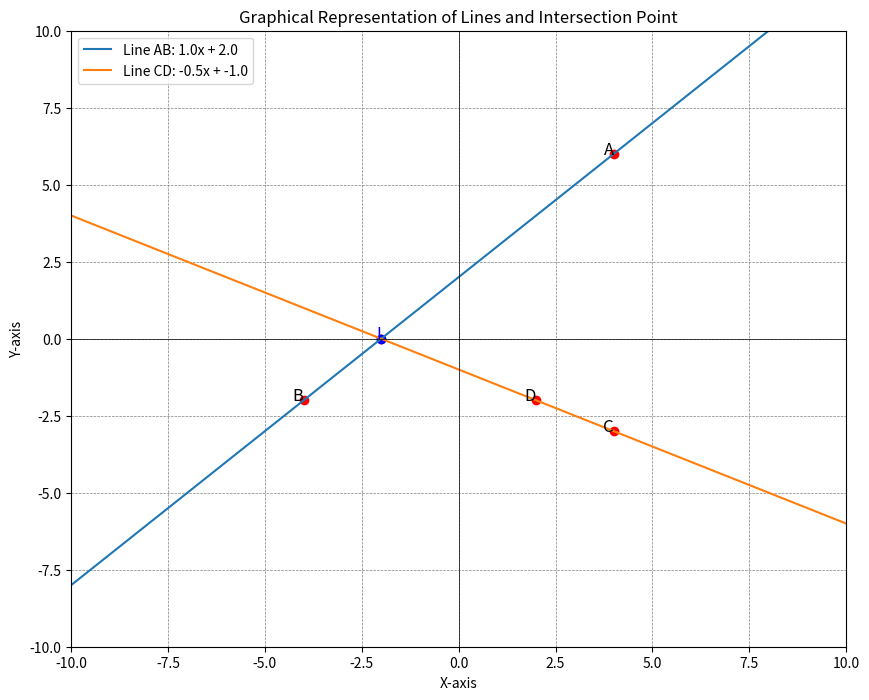

Write Python code to recreate this figure.
import random
import matplotlib.pyplot as plt

def reload_function():
    XI = 0.0001
    YI = 0.0001
    while XI != round(XI,1) or XI != round(XI, 2) or XI != round(XI, 3) or YI != round(YI,1) or YI != round(YI, 2) or YI != round(YI, 3):

        m1 = 0.01
        while m1 != round(m1,1):
            XA = random.randint(-10,10)
            XB = random.randint(-10,10)
            YA = random.randint(-10,10)
            YB = random.randint(-10,10)

            A = (XA, YA) 
            B = (XB, YB) 

            if (XA != 0 and XB != 0 and YA != 0 and YB != 0 ) and (XB != XA and YB != YA):
                m1 = (B[1]- A[1]) / (B[0] - A[0])
            p1 = A[1] - (m1*A[0]) 

        m2 = 0.01
        while m2 != round(m2,1):

            XC = random.randint(-10,10)
            XD = random.randint(-10,10)
            YC = random.randint(-10,10)
            YD = random.randint(-10,10)

            C = (XC, YC)
            D = (XD, YD)

            if (XC != 0 and XD != 0 and YC != 0 and YD != 0)  and (XD != XC and YD != YC):
                m2 = (D[1]- C[1]) / (D[0] - C[0])
            p2 = C[1] - (m2*C[0]) 

        if m1 != m2:
            nbx = m1 - m2
            nb = -p1 + p2
            XI = nb/nbx
            YI = m1*XI + p1

        
    print(XI, YI)

    return ([m1, round(p1,1), m2, round(p2,1), A, B, C, D, XI, YI])

# Obtain the values
valeur = reload_function()
resultat = f"Equation réduite de (AB) : {valeur[0]}x + {valeur[1]} \n Equation réduite de (CD) : {valeur[2]}x + {valeur[3]}"
print(resultat)

# Extract the values
m1, p1, m2, p2, A, B, C, D, XI, YI = valeur

# Create the plot
plt.figure(figsize=(10, 8))

# Plot the lines
x_values = range(-10, 11)
plt.plot(x_values, [m1*x + p1 for x in x_values], label=f'Line AB: {m1}x + {p1}')
plt.plot(x_values, [m2*x + p2 for x in x_values], label=f'Line CD: {m2}x + {p2}')

# Plot the points
plt.scatter([A[0], B[0], C[0], D[0], XI], [A[1], B[1], C[1], D[1], YI], color='red')
plt.text(A[0], A[1], 'A', fontsize=12, ha='right')
plt.text(B[0], B[1], 'B', fontsize=12, ha='right')
plt.text(C[0], C[1], 'C', fontsize=12, ha='right')
plt.text(D[0], D[1], 'D', fontsize=12, ha='right')
plt.text(XI, YI, 'I', fontsize=12, ha='right', color='blue')

# Mark the intersection point
plt.scatter([XI], [YI], color='blue')

# Customize the plot
plt.axhline(0, color='black',linewidth=0.5)
plt.axvline(0, color='black',linewidth=0.5)
plt.grid(color = 'gray', linestyle = '--', linewidth = 0.5)
plt.legend()
plt.title('Graphical Representation of Lines and Intersection Point')
plt.xlabel('X-axis')
plt.ylabel('Y-axis')
plt.xlim(-10, 10)
plt.ylim(-10, 10)

# Show the plot
plt.show()
